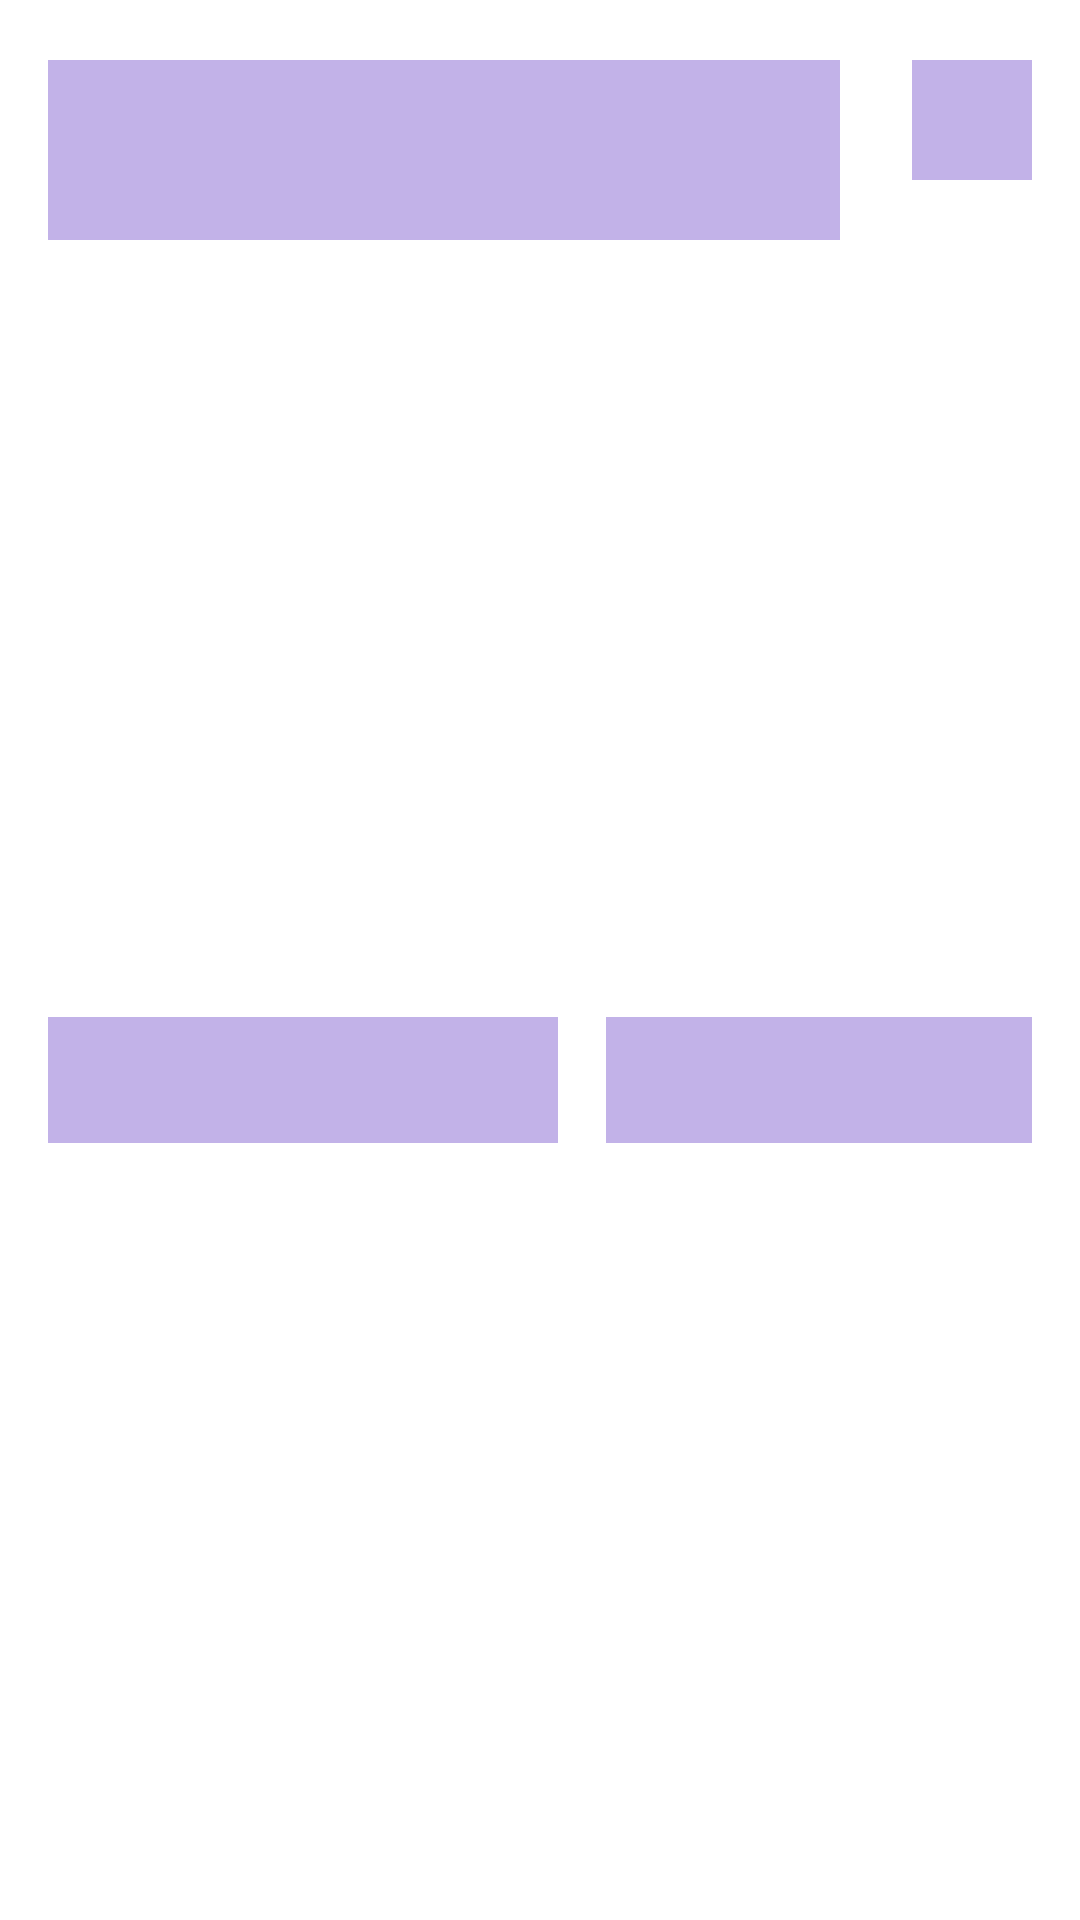

The Android layout XML behind this screen, and the referenced resources:
<!-- AndroidManifest.xml: application theme Theme.Harpic -->
<!-- res/layout/dashboard_placeholder_layout.xml -->
<?xml version="1.0" encoding="utf-8"?>
<androidx.constraintlayout.widget.ConstraintLayout
    xmlns:android="http://schemas.android.com/apk/res/android"
    android:layout_width="match_parent"
    android:layout_height="wrap_content"
    android:alpha="0.3"
    xmlns:app="http://schemas.android.com/apk/res-auto">

    <View
        android:id="@+id/view1"
        android:layout_width="0dp"
        android:layout_height="60dp"
        android:layout_marginStart="16dp"
        android:layout_marginTop="20dp"
        android:layout_marginEnd="24dp"
        android:background="@color/purple_700"
        app:layout_constraintEnd_toStartOf="@+id/view"
        app:layout_constraintStart_toStartOf="parent"
        app:layout_constraintTop_toTopOf="parent" />

    <View
        android:id="@+id/view"
        android:layout_width="40dp"
        android:layout_height="40dp"
        android:layout_marginTop="20dp"
        android:layout_marginEnd="16dp"
        android:background="@color/purple_700"
        app:layout_constraintEnd_toEndOf="parent"
        app:layout_constraintTop_toTopOf="parent" />

    <View
        android:id="@+id/view8"
        android:layout_width="0dp"
        android:layout_height="42dp"
        android:layout_marginStart="16dp"
        android:background="@color/purple_700"
        app:layout_constraintBottom_toBottomOf="@+id/view7"
        app:layout_constraintEnd_toEndOf="@+id/view"
        app:layout_constraintStart_toEndOf="@+id/view7"
        app:layout_constraintTop_toTopOf="@+id/view7" />

    <View
        android:id="@+id/view7"
        android:layout_width="170dp"
        android:layout_height="42dp"
        android:layout_marginTop="16dp"
        android:layout_marginBottom="16dp"
        android:background="@color/purple_700"
        app:layout_constraintBottom_toBottomOf="parent"
        app:layout_constraintStart_toStartOf="@+id/view1"
        app:layout_constraintTop_toBottomOf="@+id/view1" />

</androidx.constraintlayout.widget.ConstraintLayout>
<!-- resources referenced by this layout -->
<resources>
  <color name="purple_700">#FF3700B3</color>
  <style name="Theme.Harpic" parent="Theme.MaterialComponents.Light.DarkActionBar">
          
          <item name="colorPrimary">@color/purple_500</item>
          <item name="colorPrimaryVariant">@color/purple_700</item>
          <item name="colorOnPrimary">@color/white</item>
          
          <item name="colorSecondary">@color/teal_200</item>
          <item name="colorSecondaryVariant">@color/teal_700</item>
          <item name="colorOnSecondary">@color/black</item>
          
          <item name="android:statusBarColor" tools:targetApi="l">?attr/colorPrimaryVariant</item>
          
      </style>
  <color name="purple_500">#FF6200EE</color>
  <color name="white">#FFFFFF</color>
  <color name="teal_200">#FF03DAC5</color>
  <color name="teal_700">#FF018786</color>
  <color name="black">#FF000000</color>
</resources>
